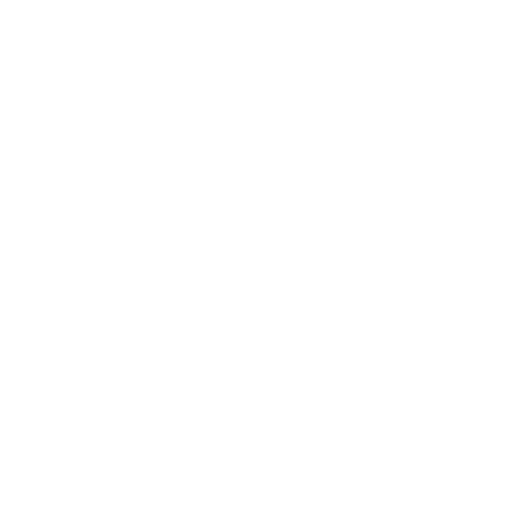
t = 0.00 s
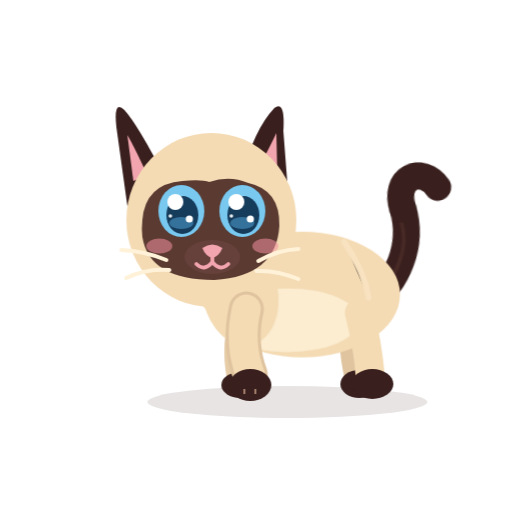
t = 0.35 s
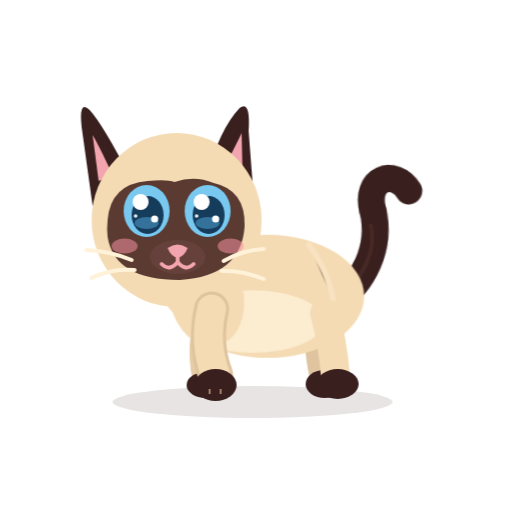
t = 0.64 s
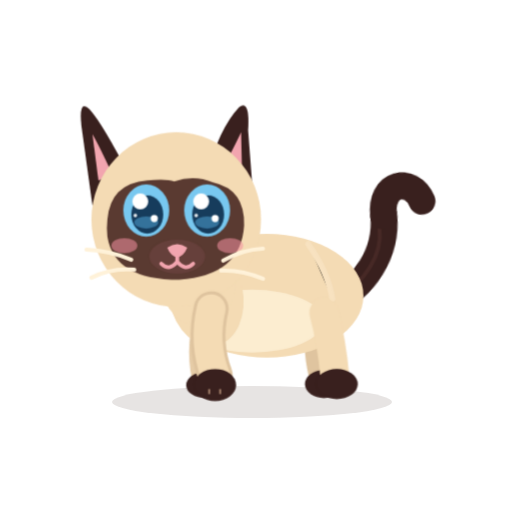
t = 0.96 s
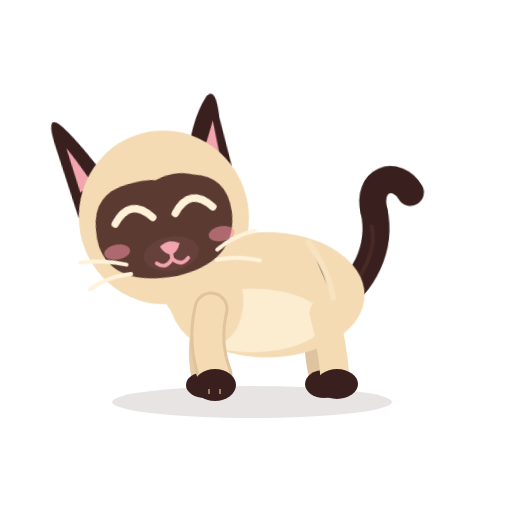
t = 1.28 s
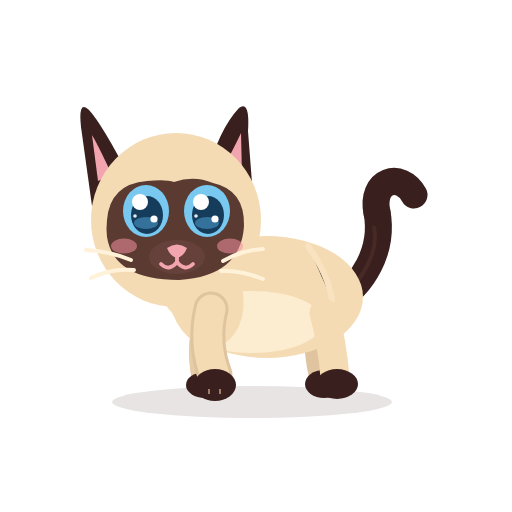
t = 1.60 s

The animated SVG that drew these frames (rendered in a browser with its animation timeline set to each time). Animation: 9 CSS @keyframes rules; one cycle of 1.60 s.

<?xml version="1.0" encoding="UTF-8"?>
<svg xmlns="http://www.w3.org/2000/svg" viewBox="0 0 512 512" width="512" height="512" role="img" aria-label="Azami revient">
<title>Azami revient</title><desc>Azami revient en trottinant, l’air de rien.</desc>
<style><![CDATA[
*{animation-fill-mode:both}
#character{transform-box:view-box;transform-origin:255px 402px}#core{transform-box:view-box;transform-origin:268px 330px}#neck{transform-box:view-box;transform-origin:196px 300px}#head{transform-box:view-box;transform-origin:178px 290px}#ear-left{transform-box:view-box;transform-origin:112px 170px}#ear-right{transform-box:view-box;transform-origin:231px 170px}#tail{transform-box:view-box;transform-origin:339px 296px}#tail-tip{transform-box:view-box;transform-origin:377px 214px}#eye-l{transform-box:view-box;transform-origin:146px 211px}#eye-r{transform-box:view-box;transform-origin:207px 211px}#pupils-l{transform-box:view-box;transform-origin:146px 211px}#pupils-r{transform-box:view-box;transform-origin:207px 211px}#mouth-open{transform-box:view-box;transform-origin:177px 262px}#blush{transform-box:view-box;transform-origin:177px 245px}#whiskers{transform-box:view-box;transform-origin:177px 262px}#front-near{transform-box:view-box;transform-origin:211px 312px}#front-far{transform-box:view-box;transform-origin:210px 312px}#back-near{transform-box:view-box;transform-origin:324px 316px}#back-far{transform-box:view-box;transform-origin:320px 316px}
#eyes-blink{opacity:0}#eyes-happy{opacity:0}#mouth-open{opacity:0}
#character{animation:k-character 1.6s 1 both}
@keyframes k-character{0.0%{transform:translate(420px,0px) rotate(0deg) scale(1,1);opacity:0;animation-timing-function:linear}3.125%{transform:translate(400px,0px) rotate(0deg) scale(1,1);opacity:1;animation-timing-function:cubic-bezier(.2,.8,.3,1)}43.75%{transform:translate(0px,0px) rotate(0deg) scale(1,1);opacity:1;animation-timing-function:cubic-bezier(.34,1.56,.64,1)}51.25%{transform:translate(0px,0px) rotate(0deg) scale(1.05,0.93);opacity:1;animation-timing-function:cubic-bezier(.34,1.56,.64,1)}62.5%{transform:translate(0px,0px) rotate(0deg) scale(1,1);opacity:1;animation-timing-function:linear}100.0%{transform:translate(0px,0px) rotate(0deg) scale(1,1);opacity:1;animation-timing-function:linear}}
#ground-shadow{animation:k-ground-shadow 1.6s 1 both}
@keyframes k-ground-shadow{0.0%{transform:translate(420px,0px) rotate(0deg) scale(1,1);opacity:0;animation-timing-function:linear}3.125%{transform:translate(400px,0px) rotate(0deg) scale(1,1);opacity:1;animation-timing-function:cubic-bezier(.2,.8,.3,1)}43.75%{transform:translate(0px,0px) rotate(0deg) scale(1,1);opacity:1;animation-timing-function:cubic-bezier(.34,1.56,.64,1)}100.0%{transform:translate(0px,0px) rotate(0deg) scale(1,1);opacity:1;animation-timing-function:linear}}
#head{animation:k-head 1.6s 1 both}
@keyframes k-head{0.0%{transform:translate(0px,0px) rotate(0deg) scale(1,1);opacity:1;animation-timing-function:linear}62.5%{transform:translate(0px,0px) rotate(0deg) scale(1,1);opacity:1;animation-timing-function:cubic-bezier(.34,1.56,.64,1)}75.0%{transform:translate(0px,-4px) rotate(-10deg) scale(1,1);opacity:1;animation-timing-function:linear}93.75%{transform:translate(0px,-4px) rotate(-10deg) scale(1,1);opacity:1;animation-timing-function:cubic-bezier(.5,0,.75,0)}109.375%{transform:translate(0px,0px) rotate(0deg) scale(1,1);opacity:1;animation-timing-function:linear}}
#eye-l{animation:k-eye-l 1.6s 1 both}
@keyframes k-eye-l{0.0%{transform:translate(0px,0px) rotate(0deg) scale(1,1);opacity:1;animation-timing-function:linear}63.125%{transform:translate(0px,0px) rotate(0deg) scale(1,1);opacity:1;animation-timing-function:cubic-bezier(.5,0,.75,0)}65.625%{transform:translate(0px,0px) rotate(0deg) scale(1.03,0.3);opacity:1;animation-timing-function:steps(1,end)}66.875%{transform:translate(0px,0px) rotate(0deg) scale(1.03,0.1);opacity:0;animation-timing-function:linear}93.75%{transform:translate(0px,0px) rotate(0deg) scale(1.03,0.1);opacity:0;animation-timing-function:steps(1,end)}95.0%{transform:translate(0px,0px) rotate(0deg) scale(1.04,0.4);opacity:1;animation-timing-function:cubic-bezier(.34,1.56,.64,1)}102.5%{transform:translate(0px,0px) rotate(0deg) scale(1,1);opacity:1;animation-timing-function:linear}}
#eye-r{animation:k-eye-r 1.6s 1 both}
@keyframes k-eye-r{0.0%{transform:translate(0px,0px) rotate(0deg) scale(1,1);opacity:1;animation-timing-function:linear}63.125%{transform:translate(0px,0px) rotate(0deg) scale(1,1);opacity:1;animation-timing-function:cubic-bezier(.5,0,.75,0)}65.625%{transform:translate(0px,0px) rotate(0deg) scale(1.03,0.3);opacity:1;animation-timing-function:steps(1,end)}66.875%{transform:translate(0px,0px) rotate(0deg) scale(1.03,0.1);opacity:0;animation-timing-function:linear}93.75%{transform:translate(0px,0px) rotate(0deg) scale(1.03,0.1);opacity:0;animation-timing-function:steps(1,end)}95.0%{transform:translate(0px,0px) rotate(0deg) scale(1.04,0.4);opacity:1;animation-timing-function:cubic-bezier(.34,1.56,.64,1)}102.5%{transform:translate(0px,0px) rotate(0deg) scale(1,1);opacity:1;animation-timing-function:linear}}
#eyes-happy{animation:k-eyes-happy 1.6s 1 both}
@keyframes k-eyes-happy{0.0%{transform:translate(0px,0px) rotate(0deg) scale(1,1);opacity:0;animation-timing-function:linear}65.625%{transform:translate(0px,0px) rotate(0deg) scale(1,1);opacity:0;animation-timing-function:steps(1,end)}66.875%{transform:translate(0px,0px) rotate(0deg) scale(1,1);opacity:1;animation-timing-function:steps(1,end)}95.0%{transform:translate(0px,0px) rotate(0deg) scale(1,1);opacity:0;animation-timing-function:steps(1,end)}100.0%{transform:translate(0px,0px) rotate(0deg) scale(1,1);opacity:0;animation-timing-function:linear}}
#core{animation:c-core 0.8s 2 both}
@keyframes c-core{0.0%{transform:translate(0px,0px) rotate(0deg) scale(1,1);opacity:1;animation-timing-function:cubic-bezier(.45,0,.55,1)}47.0%{transform:translate(0px,-1.5px) rotate(0deg) scale(1.018,1.03);opacity:1;animation-timing-function:cubic-bezier(.45,0,.55,1)}100.0%{transform:translate(0px,0px) rotate(0deg) scale(1,1);opacity:1;animation-timing-function:cubic-bezier(.45,0,.55,1)}}
#neck{animation:c-neck 0.8s 2 both}
@keyframes c-neck{0.0%{transform:translate(0px,0px) rotate(0deg) scale(1,1);opacity:1;animation-timing-function:cubic-bezier(.45,0,.55,1)}47.0%{transform:translate(0px,-1.8px) rotate(0deg) scale(1,1);opacity:1;animation-timing-function:cubic-bezier(.45,0,.55,1)}100.0%{transform:translate(0px,0px) rotate(0deg) scale(1,1);opacity:1;animation-timing-function:cubic-bezier(.45,0,.55,1)}}
#tail{animation:c-tail 1.6s 1 both}
@keyframes c-tail{0.0%{transform:translate(0px,0px) rotate(0deg) scale(1,1);opacity:1;animation-timing-function:cubic-bezier(.45,0,.55,1)}28.0%{transform:translate(0px,0px) rotate(-7deg) scale(1,1);opacity:1;animation-timing-function:cubic-bezier(.45,0,.55,1)}58.0%{transform:translate(0px,0px) rotate(5deg) scale(1,1);opacity:1;animation-timing-function:cubic-bezier(.45,0,.55,1)}80.0%{transform:translate(0px,0px) rotate(-2deg) scale(1,1);opacity:1;animation-timing-function:cubic-bezier(.45,0,.55,1)}100.0%{transform:translate(0px,0px) rotate(0deg) scale(1,1);opacity:1;animation-timing-function:cubic-bezier(.45,0,.55,1)}}
@media(prefers-reduced-motion:reduce){*{animation:none!important}}
]]></style>


<g id="ground-shadow"><ellipse cx="252" cy="402" rx="140" ry="16" fill="#39201E" opacity=".12"/></g>
<g id="character">
  <g id="tail">
    <path d="M334 302 C363 286 384 250 377 212" stroke="#39201E" stroke-width="27" stroke-linecap="round" fill="none"/>
    <path d="M336 302 C365 279 379 251 374 226" stroke="#6B403A" stroke-width="4" stroke-linecap="round" fill="none" opacity=".28"/>
    <g id="tail-tip"><path d="M377 213 C370 180 401 171 414 195" stroke="#39201E" stroke-width="27" stroke-linecap="round" fill="none"/></g>
  </g>
  <g id="back-far"><path d="M320 313 Q314 343 322 376" stroke="#DFC49F" stroke-width="26" fill="none" stroke-linecap="round"/><ellipse cx="324" cy="384" rx="19" ry="14" fill="#39201E"/></g>
  <g id="front-far"><path d="M210 309 Q198 344 205 377" stroke="#E6CCA7" stroke-width="27" fill="none" stroke-linecap="round"/><ellipse cx="205" cy="385" rx="19" ry="13" fill="#39201E"/></g>
  <g id="core">
    <ellipse cx="267" cy="297" rx="96" ry="61" fill="#F4DBB4"/>
    <ellipse cx="252" cy="322" rx="71" ry="31" fill="#FFF2D9" opacity=".78"/>
    <ellipse cx="206" cy="296" rx="37" ry="51" transform="rotate(-12 206 296)" fill="#F4DBB4"/>
    <path d="M308 246 Q328 274 332 300" stroke="#F9E4C3" stroke-width="6" opacity=".8" stroke-linecap="round"/>
  </g>
  <g id="back-near"><path d="M324 313 Q332 342 335 377" stroke="#F4DBB4" stroke-width="29" fill="none" stroke-linecap="round"/><ellipse cx="337" cy="384" rx="21" ry="15" fill="#39201E"/></g>
  <g id="neck"><ellipse cx="196" cy="276" rx="39" ry="51" transform="rotate(-10 196 276)" fill="#F4DBB4"/></g>
  <g id="head">
    <g id="ear-left"><path d="M130 178 Q102 124 89 110 Q78 99 81 127 L92 206Z" fill="#39201E"/><path d="M112 175 Q98 145 92 135 L98 181Z" fill="#F2A5AF"/></g>
    <g id="ear-right"><path d="M206 177 Q219 129 239 108 Q250 100 248 131 L253 196Z" fill="#39201E"/><path d="M220 174 Q235 146 241 133 L242 176Z" fill="#F2A5AF"/></g>
    <ellipse cx="176" cy="220" rx="85" ry="87" fill="#F4DBB4"/>
    <path d="M107 220 Q110 184 147 181 Q166 179 174 182 Q194 175 213 183 Q245 190 244 226 Q241 276 179 280 Q114 280 107 237 Q106 229 107 220Z" fill="#5A3A31"/>
    <g id="blush"><ellipse cx="124" cy="246" rx="13" ry="7.5" fill="#F48FA0" opacity=".55"/><ellipse cx="230" cy="246" rx="13" ry="7.5" fill="#F48FA0" opacity=".55"/></g>
    <g id="eye-l"><g transform="translate(146 211)"><g id="pupils-l"><ellipse rx="23" ry="26" fill="#78C8F0"/><ellipse cx="1" cy="4" rx="16" ry="19" fill="#163C5C"/>
      <ellipse cx="0" cy="12" rx="12" ry="6" fill="#4E9FCF" opacity=".55"/><circle cx="-6" cy="-9" r="8" fill="#FFFFFF"/><circle cx="8" cy="8" r="3.6" fill="#FFFFFF"/><circle cx="-11" cy="5" r="1.8" fill="#FFFFFF" opacity=".9"/></g></g></g>
    <g id="eye-r"><g transform="translate(207 211)"><g id="pupils-r"><ellipse rx="23" ry="26" fill="#78C8F0"/><ellipse cx="1" cy="4" rx="16" ry="19" fill="#163C5C"/>
      <ellipse cx="0" cy="12" rx="12" ry="6" fill="#4E9FCF" opacity=".55"/><circle cx="-6" cy="-9" r="8" fill="#FFFFFF"/><circle cx="8" cy="8" r="3.6" fill="#FFFFFF"/><circle cx="-11" cy="5" r="1.8" fill="#FFFFFF" opacity=".9"/></g></g></g>
    <g id="eyes-blink"><path d="M126 213 Q146 219 166 213 M187 213 Q207 219 228 213" stroke="#FFF2D9" stroke-width="7" stroke-linecap="round" fill="none"/></g>
    <g id="eyes-happy"><path d="M127 218 Q146 194 165 218 M188 218 Q207 194 226 218" stroke="#FFF2D9" stroke-width="7.5" stroke-linecap="round" fill="none"/></g>
    <ellipse cx="177" cy="257" rx="28" ry="17" fill="#66403B"/>
    <path d="M167 248 Q177 241 187 248 Q184 256 177 258 Q170 256 167 248Z" fill="#F2A5AF"/>
    <g id="mouth-smile" stroke="#F2A5AF" stroke-width="3.8" stroke-linecap="round" fill="none"><path d="M177 257 V262 M177 262 Q169 272 161 264 M177 262 Q185 272 193 264"/></g>
    <g id="mouth-open"><ellipse cx="177" cy="268" rx="11" ry="13" fill="#8F4357"/><path d="M170 274 Q177 266 184 274 Q177 281 170 274Z" fill="#F6A2B0"/></g>
    <g id="whiskers" stroke="#FFF2D9" stroke-width="4" stroke-linecap="round" fill="none"><path d="M131 260 Q109 251 86 250 M134 270 Q111 268 91 278 M223 261 Q242 250 263 249 M221 271 Q241 270 263 279"/></g>
    
  </g>
  <g id="front-near"><path d="M211 309 Q203 343 215 375" stroke="#DFC49F" stroke-width="35" fill="none" stroke-linecap="round"/><path d="M211 309 Q203 343 215 375" stroke="#F4DBB4" stroke-width="29" fill="none" stroke-linecap="round"/><ellipse cx="215" cy="385" rx="21" ry="16" fill="#39201E"/><path d="M209 389 L209 394 M220 389 L220 394" stroke="#F2C8A5" stroke-width="2" opacity=".56"/></g>
</g>


</svg>
